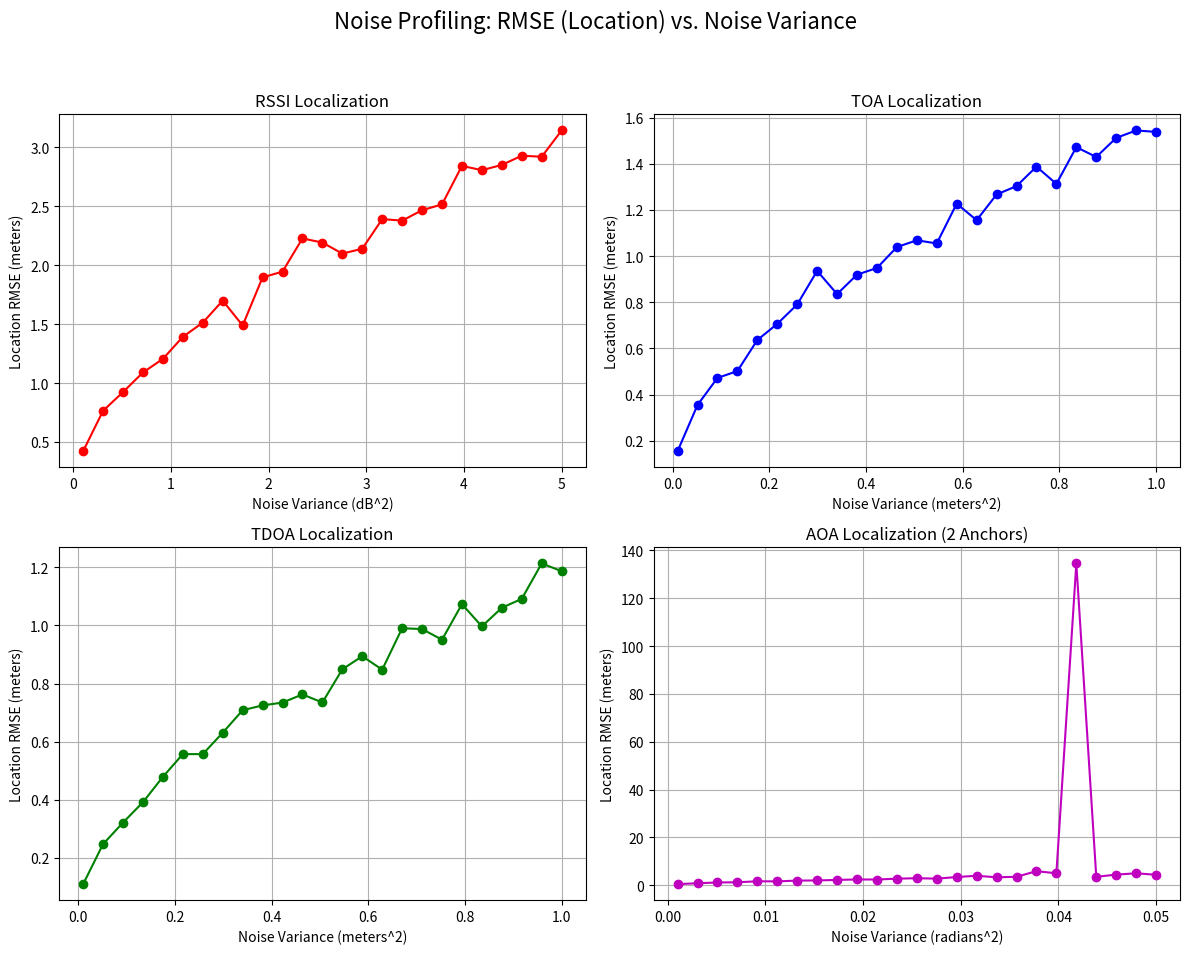

Source code (Python):
import numpy as np
import matplotlib.pyplot as plt
from scipy.optimize import minimize
import time
import warnings
from typing import Callable, List, Dict

# --- 1. Constants and Scenario Setup ---
A1 = np.array([0, 0])
A2 = np.array([10, 0])
A3 = np.array([5, 15])
P_TRUE = np.array([7, 8])

# RSSI Model Parameters
RSSI_Pt = -30  # Ref. power at 1m (dBm)
RSSI_n = 2.5   # Path loss exponent

# Monte Carlo Parameters
NUM_RUNS = 200  # Runs per noise level
N_STEPS = 25    # Number of noise levels

# --- 2. Core Localization Functions ---
# These functions now only perform the localization math.
# They return [np.nan, np.nan] on failure.

def localize_rssi(d1_est: float, d2_est: float, d3_est: float) -> np.ndarray:
    """
    Estimates position given three RSSI-based distance estimates.
    Uses 'L-BFGS-B' optimizer to find the best-fit (x, y) coordinate.
    """
    def error_func(P):
        d1 = np.linalg.norm(P - A1)
        d2 = np.linalg.norm(P - A2)
        d3 = np.linalg.norm(P - A3)
        return (d1 - d1_est)**2 + (d2 - d2_est)**2 + (d3 - d3_est)**2

    P_guess = (A1 + A2 + A3) / 3
    result = minimize(error_func, P_guess, method='L-BFGS-B', 
                      bounds=((-20, 20), (-20, 20)))
    
    return result.x if result.success else np.array([np.nan, np.nan])

def localize_toa(d1: float, d2: float, d3: float) -> np.ndarray:
    """
    Estimates position given three TOA-based distances (trilateration).
    Uses the linearized system of equations (A*P = b).
    """
    x1, y1 = A1
    x2, y2 = A2
    x3, y3 = A3
    
    A = np.array([
        [2 * (x2 - x1), 2 * (y2 - y1)],
        [2 * (x3 - x1), 2 * (y3 - y1)]
    ])
    b = np.array([
        (d1**2 - d2**2) + (x2**2 - x1**2) + (y2**2 - y1**2),
        (d1**2 - d3**2) + (x3**2 - x1**2) + (y3**2 - y1**2)
    ])
    
    try:
        P_est = np.linalg.solve(A, b)
        return P_est
    except np.linalg.LinAlgError:
        # Singular matrix (e.g., collinear anchors)
        return np.array([np.nan, np.nan])

def localize_tdoa(d_diff_21: float, d_diff_31: float) -> np.ndarray:
    """
    Estimates position given two TDOA measurements relative to Anchor 1.
    Uses 'L-BFGS-B' optimizer to find the hyperbolic intersection.
    """
    def error_func(P):
        d1 = np.linalg.norm(P - A1)
        d2 = np.linalg.norm(P - A2)
        d3 = np.linalg.norm(P - A3)
        return ((d2 - d1) - d_diff_21)**2 + ((d3 - d1) - d_diff_31)**2

    P_guess = (A1 + A2 + A3) / 3
    result = minimize(error_func, P_guess, method='L-BFGS-B', 
                      bounds=((-20, 20), (-20, 20)))
    
    return result.x if result.success else np.array([np.nan, np.nan])

def localize_aoa(theta1: float, theta2: float) -> np.ndarray:
    """
    Estimates position given two AOA measurements (triangulation).
    Uses the line-intersection method (A*P = b).
    """
    m1 = np.tan(theta1)
    m2 = np.tan(theta2)
    
    x1, y1 = A1
    x2, y2 = A2
    
    # Check for near-parallel lines
    if np.abs(m1 - m2) < 1e-5:
        return np.array([np.nan, np.nan])

    A = np.array([[-m1, 1], [-m2, 1]])
    b = np.array([y1 - m1 * x1, y2 - m2 * x2])
    
    try:
        P_est = np.linalg.solve(A, b)
        return P_est
    except np.linalg.LinAlgError:
        return np.array([np.nan, np.nan])

# --- 3. Monte Carlo Simulation Engine ---

def run_profiling(
    localize_func: Callable, 
    variances: np.ndarray, 
    measurement_simulator: Callable
) -> List[float]:
    """
    Runs a full Monte Carlo simulation for a given localization method.
    
    Args:
        localize_func: The localization function to test.
        variances: The array of noise variances to test.
        measurement_simulator: A function that generates noisy measurements.
        
    Returns:
        A list of RMSE values, one for each variance.
    """
    rmse_results = []
    
    # Calculate true measurements once
    d_true = {
        'd1': np.linalg.norm(P_TRUE - A1),
        'd2': np.linalg.norm(P_TRUE - A2),
        'd3': np.linalg.norm(P_TRUE - A3),
        'theta1': np.arctan2(P_TRUE[1] - A1[1], P_TRUE[0] - A1[0]),
        'theta2': np.arctan2(P_TRUE[1] - A2[1], P_TRUE[0] - A2[0]),
    }
    
    for var in variances:
        std_dev = np.sqrt(var)
        squared_errors = []
        
        for _ in range(NUM_RUNS):
            # 1. Simulate noisy measurements
            measurements = measurement_simulator(d_true, std_dev)
            
            # 2. Run localization
            P_est = localize_func(**measurements)
            
            # 3. Calculate and store error
            # np.isnan(P_est).any() checks if *any* element is NaN
            if not np.isnan(P_est).any():
                error = np.linalg.norm(P_est - P_TRUE)
                squared_errors.append(error**2)
        
        # Calculate RMSE, ignoring failed runs (NaNs)
        if squared_errors:
            rmse = np.sqrt(np.mean(squared_errors))
            rmse_results.append(rmse)
        else:
            rmse_results.append(np.nan) # All runs failed
            
    return rmse_results

# --- 4. Measurement Simulator Functions ---
# These functions generate the noisy measurements for each method.

def sim_rssi_measurements(d_true: Dict, std_dev: float) -> Dict:
    RSSI1_true = RSSI_Pt - 10 * RSSI_n * np.log10(d_true['d1'])
    RSSI2_true = RSSI_Pt - 10 * RSSI_n * np.log10(d_true['d2'])
    RSSI3_true = RSSI_Pt - 10 * RSSI_n * np.log10(d_true['d3'])
    
    RSSI1_meas = RSSI1_true + np.random.randn() * std_dev
    RSSI2_meas = RSSI2_true + np.random.randn() * std_dev
    RSSI3_meas = RSSI3_true + np.random.randn() * std_dev
    
    return {
        'd1_est': 10**((RSSI_Pt - RSSI1_meas) / (10 * RSSI_n)),
        'd2_est': 10**((RSSI_Pt - RSSI2_meas) / (10 * RSSI_n)),
        'd3_est': 10**((RSSI_Pt - RSSI3_meas) / (10 * RSSI_n)),
    }

def sim_toa_measurements(d_true: Dict, std_dev: float) -> Dict:
    return {
        'd1': d_true['d1'] + np.random.randn() * std_dev,
        'd2': d_true['d2'] + np.random.randn() * std_dev,
        'd3': d_true['d3'] + np.random.randn() * std_dev,
    }

def sim_tdoa_measurements(d_true: Dict, std_dev: float) -> Dict:
    d_diff_21_true = d_true['d2'] - d_true['d1']
    d_diff_31_true = d_true['d3'] - d_true['d1']
    return {
        'd_diff_21': d_diff_21_true + np.random.randn() * std_dev,
        'd_diff_31': d_diff_31_true + np.random.randn() * std_dev,
    }

def sim_aoa_measurements(d_true: Dict, std_dev: float) -> Dict:
    return {
        'theta1': d_true['theta1'] + np.random.randn() * std_dev,
        'theta2': d_true['theta2'] + np.random.randn() * std_dev,
    }

# --- 5. Plotting Function ---

def plot_results(results: Dict):
    """Plots the 2x2 grid of RMSE vs. Noise Variance."""
    fig, axs = plt.subplots(2, 2, figsize=(12, 10))
    fig.suptitle('Noise Profiling: RMSE (Location) vs. Noise Variance', fontsize=16)

    axs[0, 0].plot(results['rssi']['variances'], results['rssi']['rmse'], 'r-o')
    axs[0, 0].set(title='RSSI Localization', 
                  xlabel='Noise Variance (dB^2)', 
                  ylabel='Location RMSE (meters)')
    
    axs[0, 1].plot(results['toa']['variances'], results['toa']['rmse'], 'b-o')
    axs[0, 1].set(title='TOA Localization', 
                  xlabel='Noise Variance (meters^2)', 
                  ylabel='Location RMSE (meters)')

    axs[1, 0].plot(results['tdoa']['variances'], results['tdoa']['rmse'], 'g-o')
    axs[1, 0].set(title='TDOA Localization', 
                  xlabel='Noise Variance (meters^2)', 
                  ylabel='Location RMSE (meters)')

    axs[1, 1].plot(results['aoa']['variances'], results['aoa']['rmse'], 'm-o')
    axs[1, 1].set(title='AOA Localization (2 Anchors)', 
                  xlabel='Noise Variance (radians^2)', 
                  ylabel='Location RMSE (meters)')

    for ax in axs.flat:
        ax.grid(True)
        
    plt.tight_layout(rect=[0, 0.03, 1, 0.95])
    plt.show()

# --- 6. Main Execution ---

def main():
    """Main function to run all simulations and plot results."""
    # Suppress runtime warnings (e.g., from log10(negative numbers in RSSI))
    warnings.filterwarnings('ignore', category=RuntimeWarning)
    
    print("Running Monte Carlo simulations...")
    start_time = time.time()

    # Define the noise levels for each method
    rssi_variances = np.linspace(0.1, 5.0, N_STEPS)
    toa_variances = np.linspace(0.01, 1.0, N_STEPS)
    tdoa_variances = np.linspace(0.01, 1.0, N_STEPS)
    aoa_variances = np.linspace(0.001, 0.05, N_STEPS)

    # Run simulations
    results = {
        'rssi': {
            'rmse': run_profiling(localize_rssi, rssi_variances, sim_rssi_measurements),
            'variances': rssi_variances
        },
        'toa': {
            'rmse': run_profiling(localize_toa, toa_variances, sim_toa_measurements),
            'variances': toa_variances
        },
        'tdoa': {
            'rmse': run_profiling(localize_tdoa, tdoa_variances, sim_tdoa_measurements),
            'variances': tdoa_variances
        },
        'aoa': {
            'rmse': run_profiling(localize_aoa, aoa_variances, sim_aoa_measurements),
            'variances': aoa_variances
        }
    }
    
    print(f"Simulations complete in {time.time() - start_time:.2f} seconds.")
    
    # Plot results
    plot_results(results)

if __name__ == "__main__":
    main()